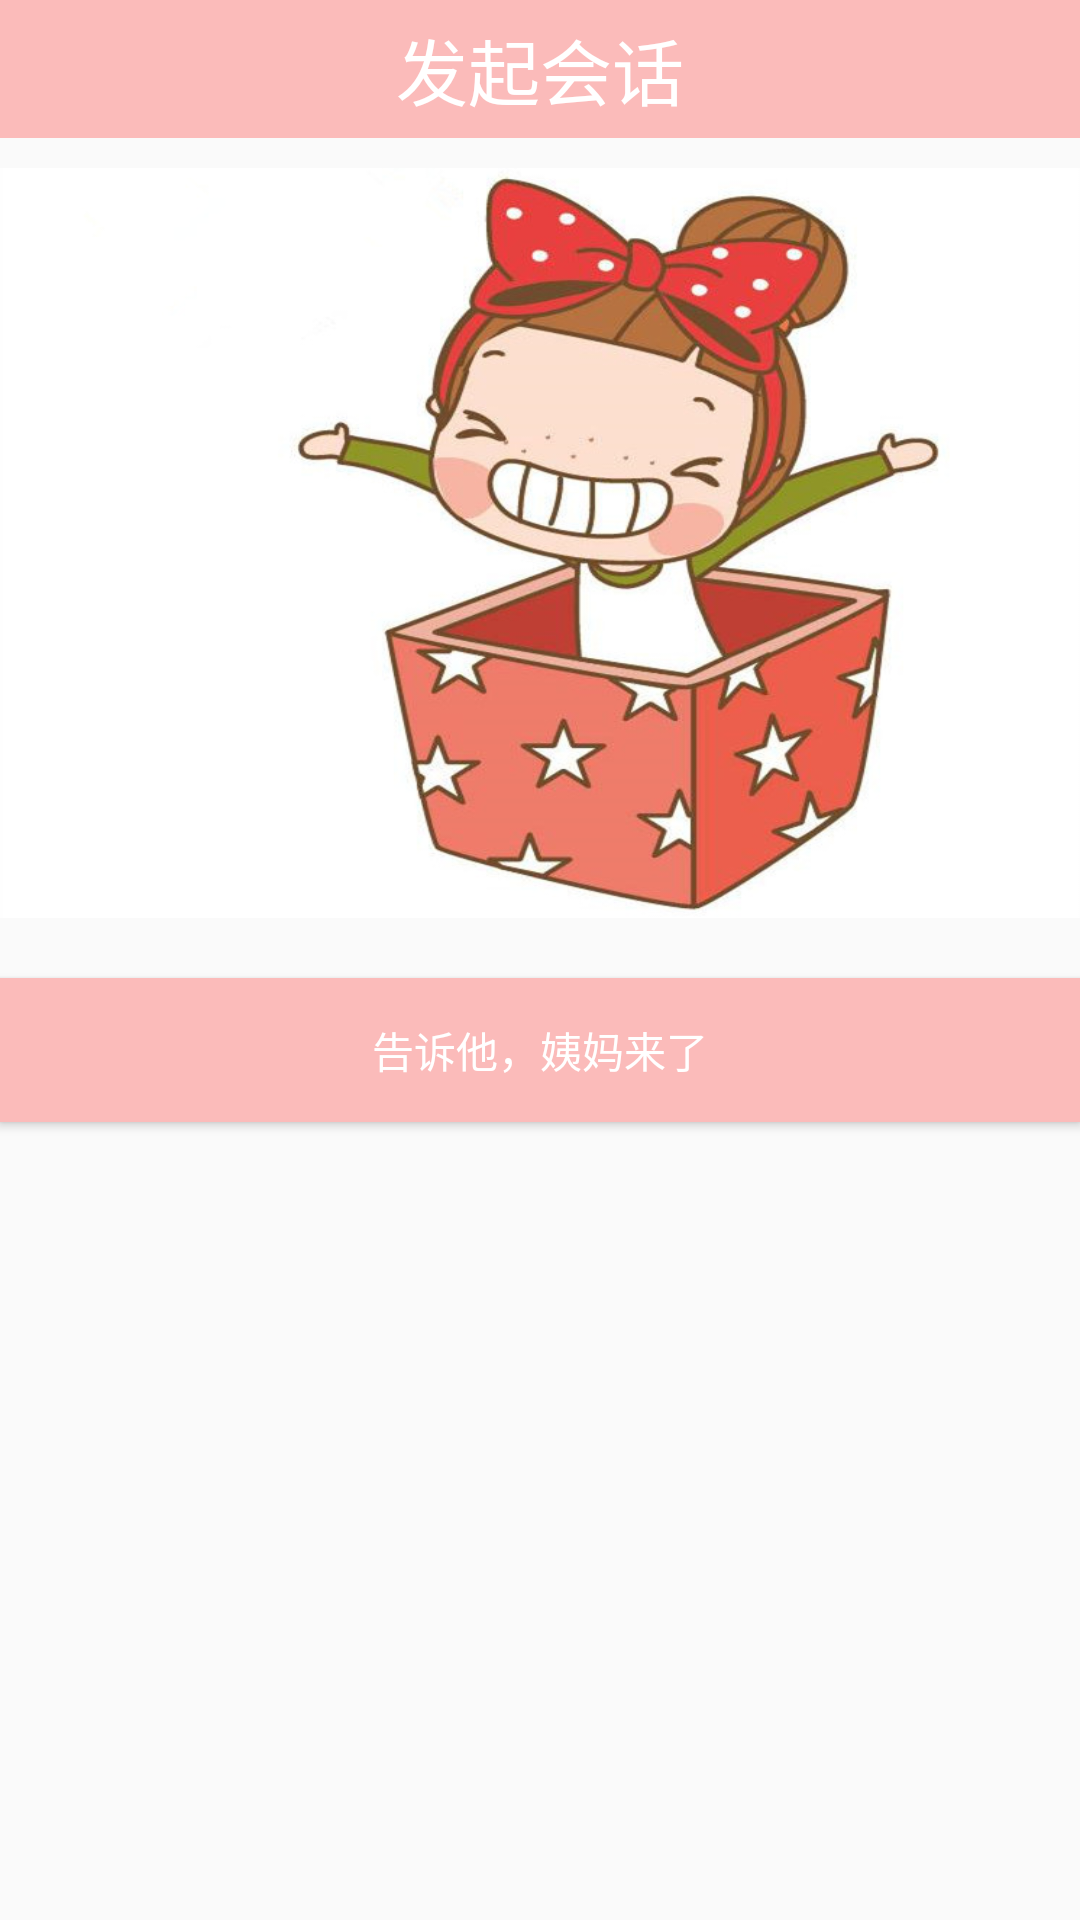

Write the Android layout XML for this screen, with the resource values it uses.
<!-- AndroidManifest.xml: application theme AppTheme -->
<!-- res/layout/activity_menses.xml -->
<LinearLayout xmlns:android="http://schemas.android.com/apk/res/android"
    xmlns:tools="http://schemas.android.com/tools" android:layout_width="match_parent"
    android:layout_height="match_parent"
    android:orientation="vertical"
    tools:context="com.clover.ui.MensesActivity">

    <include layout="@layout/toolbar_layout"/>
    <ImageView
    android:id="@+id/pic_menses"
    android:layout_width="match_parent"
    android:layout_height="250dp"
    android:layout_marginTop="10dp"
    android:background="@mipmap/fine_menses"/>
    <LinearLayout
        android:id="@+id/MensesReminderLayout"
        android:layout_width="match_parent"
        android:layout_height="wrap_content"
        android:visibility="gone"
        android:orientation="vertical">
        <TextView
            android:id="@+id/loverhealth"
            android:layout_width="match_parent"
            android:layout_height="wrap_content"
            android:layout_marginTop="10dp"
            android:gravity="center_horizontal"
            android:textSize="20sp"
            android:text="@string/lovermenses"/>
    </LinearLayout>
    <Button
        android:id="@+id/sendmensesmessage"
        android:layout_width="match_parent"
        android:layout_height="wrap_content"
        android:layout_marginTop="20dp"
        android:background="@drawable/btn_login_selector"
        android:textColor="#fff"
        android:text="@string/menses_tell_msg"/>

</LinearLayout>
<!-- res/layout/toolbar_layout.xml (included above) -->
<?xml version="1.0" encoding="utf-8"?>
<RelativeLayout xmlns:android="http://schemas.android.com/apk/res/android"
    android:layout_width="fill_parent"
    android:layout_height="46dp"
    android:background="@color/toolbar_bg_color"
    android:layout_alignParentTop="true">

    <ImageView
        android:id="@+id/iv_back"
        android:layout_width="36dp"
        android:layout_height="match_parent"
        android:layout_marginLeft="4dp"
        android:src="@drawable/iv_back_selector" />

    <TextView
        android:id="@+id/tv_name"
        android:layout_centerInParent="true"
        android:layout_width="wrap_content"
        android:layout_height="wrap_content"
        android:textSize="24sp"
        android:text="@string/chat"
        android:textColor="#ffffff"/>

</RelativeLayout>
<!-- resources referenced by this layout -->
<resources>
  <color name="toolbar_bg_color">#fbbbba</color>
  <!-- drawable btn_login_selector (drawable) -->
  <?xml version="1.0" encoding="UTF-8"?>
  <selector xmlns:android="http://schemas.android.com/apk/res/android">
  
      <item android:drawable="@color/toolbar_bg_color"  android:state_pressed="false"/>
      <item android:drawable="@color/material_green_A200" android:state_pressed="true"/>
  
  </selector>
  <!-- drawable iv_back_selector (drawable) -->
  <?xml version="1.0" encoding="UTF-8"?>
  <selector xmlns:android="http://schemas.android.com/apk/res/android">
  
      <item android:drawable="@mipmap/back"  android:state_pressed="false"/>
      <item android:drawable="@mipmap/back_select" android:state_pressed="true"/>
  
  </selector>
  <!-- mipmap fine_menses: jpg bitmap (mipmap-hdpi, 68636 bytes) -->
  <string name="chat">发起会话</string>
  <string name="lovermenses">您的恋人大姨妈来了</string>
  <string name="menses_tell_msg">告诉他，姨妈来了</string>
  <style name="AppTheme" parent="Theme.AppCompat.Light.NoActionBar">
          
      </style>
  <color name="material_green_A200">#FD87A9</color>
</resources>
